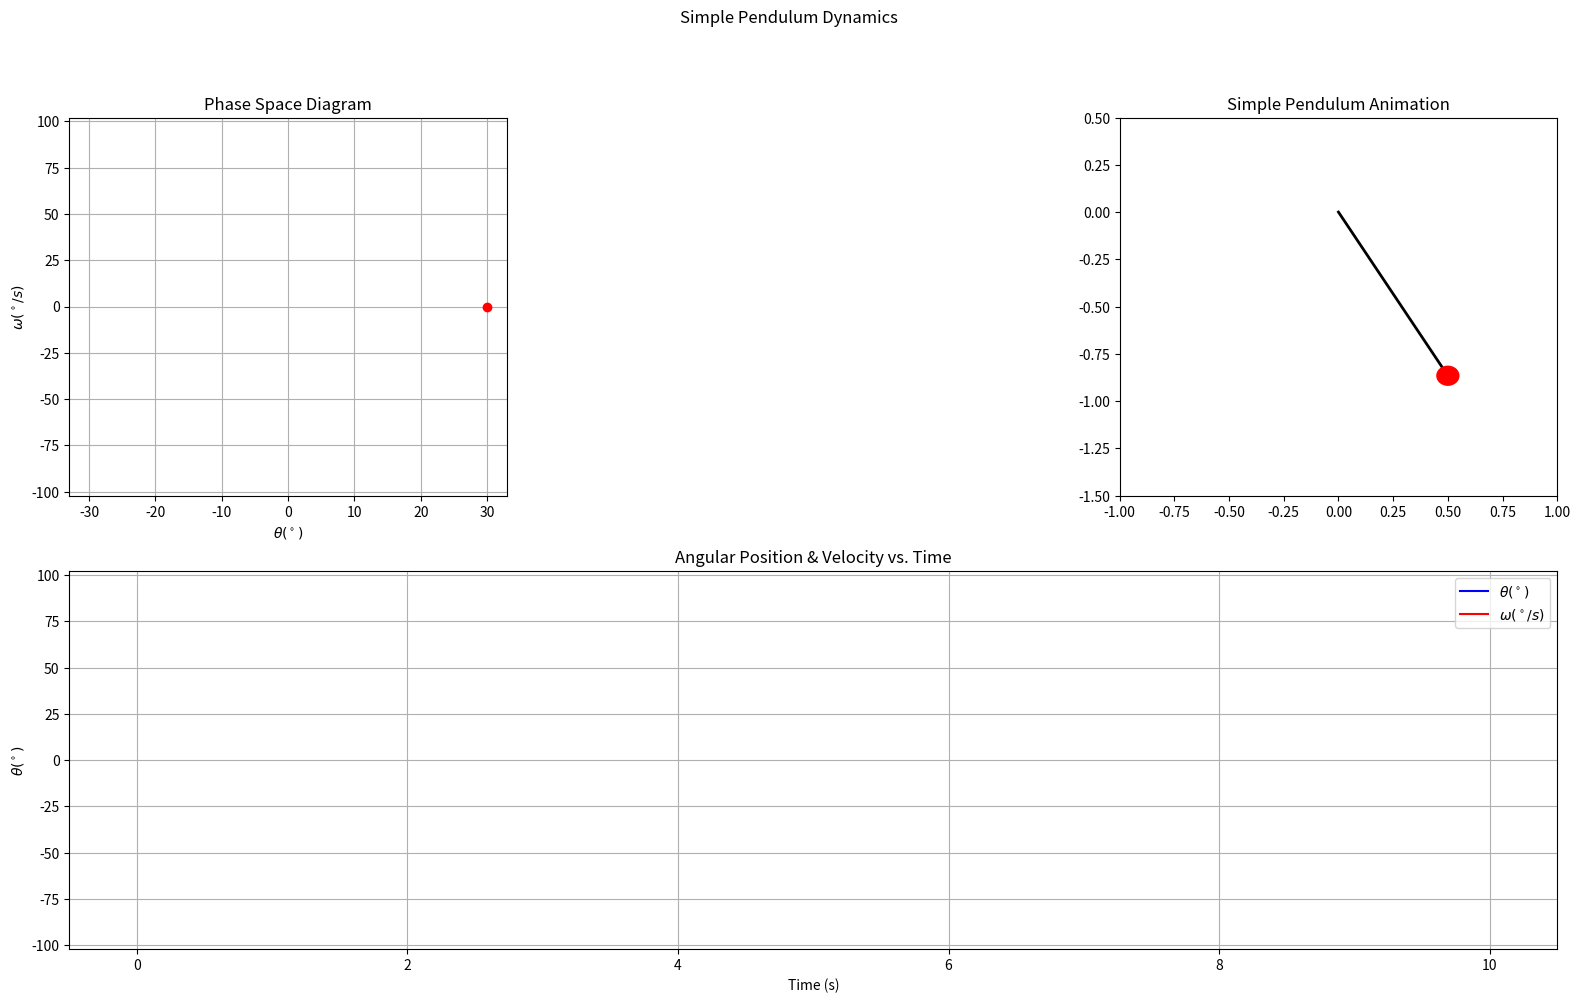

Python code for this plot: (Note: this script raises an exception after producing the figure.)
from matplotlib.patches import Circle, Patch
from matplotlib.axes import Axes
from matplotlib.lines import Line2D
from matplotlib.animation import FuncAnimation, FFMpegWriter, PillowWriter
from matplotlib.gridspec import GridSpec
import matplotlib.pyplot as plt

import numpy as np

from scipy.integrate import solve_ivp
from scipy.integrate._ivp.ivp import OdeResult


class Bob:
    def __init__(self, mass: float):
        self.mass = mass


class Rod:
    def __init__(self, length: float):
        self.length = length


class Pendulum:
    def __init__(self, bob: Bob, rod: Rod, damping_coeff: float, gravity_acc: float=9.81):
        self.bob = bob
        self.rod = rod
        self.damping_coeff = damping_coeff
        self.gravity_acc = gravity_acc


    def compute_statevector(self, _, state: np.ndarray) -> np.ndarray:
        """Calculate the derivatives of angular position and velocity"""
        theta, omega = state
        # damping_term = (self.damper.damping_coefficient /
        #                (self.bob.mass * self.rod.length**2)) * omega
        damping_factor: float = (self.damping_coeff/self.bob.mass) * omega
        domega_dt: float = -(self.gravity_acc/self.rod.length) * np.sin(theta) - damping_factor
        return np.array([
            omega,
            domega_dt
            ])

    def position(self, theta: float) -> tuple[float, float]:
        """Calculate the position of the bob"""
        return (self.rod.length*np.sin(theta), -self.rod.length*np.cos(theta))


class Solver:
    """Solves the pendulum's equations of motion using numerical integration"""
    def __init__(self, pendulum: Pendulum, initial_conditions: np.ndarray, time_span: list, time_eval: np.ndarray) -> None:
        self.pendulum = pendulum
        self.initial_conditions = initial_conditions
        self.time_span = time_span
        self.time_eval = time_eval
        self.solution: OdeResult = None

    def solve(self) -> None:
        """Integrates the system using scipy.integrate.solve_ivp"""
        self.solution: OdeResult = solve_ivp(
                fun=self.pendulum.compute_statevector,
                t_span=self.time_span,
                y0=self.initial_conditions,
                t_eval=self.time_eval
            )
        print(self.solution)


class PlotDynamics:
    """Generate plots from the solver's results"""
    def __init__(self, solver: Solver) -> None:
        self.solver = solver

        if self.solver.solution is None:
            # raise Exception('Solution not found')
            raise RuntimeError("Run the solver first before plotting")

        self.t: np.ndarray = self.solver.solution.t
        self.theta: np.ndarray = np.rad2deg(self.solver.solution.y[0])
        self.omega: np.ndarray = np.rad2deg(self.solver.solution.y[1])

        # Labels for the plots
        self.theta_label: str = r'$\theta (^\circ)$'
        self.omega_label: str = r'$\omega (^\circ/s)$'


    def plot_position_v_time(self) -> None:
        """Plot the angular position of the bob vs. time"""
        fig, axes = plt.subplots(figsize=(10, 5))
        plt.plot(self.t, self.theta, 'r', linewidth=2, label=self.theta_label)
        plt.plot(self.t, self.omega, 'b', linewidth=2, label=self.omega_label)
        plt.title('Simple Pendulum Dynamics')
        plt.xlabel('Time (s)')
        plt.ylabel(self.theta_label + ', ' + self.omega_label)
        plt.legend()
        plt.grid()
        plt.show()

    def plot_phase_diagram(self) -> None:
        """plot of phase diagram of theta, theta_dot"""
        fig, axes = plt.subplots(figsize=(10, 5))
        plt.plot(self.theta, self.omega, 'b')
        plt.title('Simple Pendulum: Phase Diagram')
        plt.xlabel(self.theta_label)
        plt.ylabel(self.omega_label)
        plt.grid()
        plt.show()

    def plot_phase_space_position_v_time(self) -> None:
        """Combined plots of phase space diagram and angular position vs. time"""
        fig, axes = plt.subplots(nrows=1, ncols=2)
        fig.suptitle('Simple Pendulum Dynamics')
        axes[0].plot(self.theta, self.omega)
        axes[1].plot(self.t, self.theta)
        axes[1].plot(self.t, self.omega)
        plt.show()

    def animated_plots(self, filename: str, save_as_gif: bool = True) -> None:
        """Animated plots of phase diagram, angular position vs. time and pendulum animation"""
        fig = plt.figure(dpi=(1920/16))
        fig.set_size_inches(19.20, 10.80)
        fig.suptitle('Simple Pendulum Dynamics')
        gs = GridSpec(nrows=2, ncols=3, width_ratios=[1, 1, 1], height_ratios=[1, 1])

        # position vs. time
        # axes0: Axes = fig.add_subplot(gs[0, 0])
        axes0: Axes = fig.add_subplot(gs[1,:])
        axes0.set_ylabel(self.theta_label)
        axes0.set_xlabel('Time (s)')
        theta_curve: Line2D = axes0.plot(self.t, self.theta, 'b')[0]
        omega_curve: Line2D = axes0.plot(self.t, self.omega, 'r')[0]
        axes0.set_title('Angular Position & Velocity vs. Time')
        axes0.legend([self.theta_label, self.omega_label])
        axes0.grid()

        # phase space
        axes1: Axes = fig.add_subplot(gs[0, 0])
        axes1.set_ylabel(self.omega_label)
        axes1.set_xlabel(self.theta_label)
        axes1.set_title('Phase Space Diagram')
        axes1.grid()
        phase_curve: Line2D = axes1.plot(self.theta, self.omega, 'b')[0]
        phase_dot: Line2D = axes1.plot(self.theta, self.omega, 'ro')[0]

        # pendulum animation
        # axes2: Axes = fig.add_subplot(gs[:,1])
        axes2: Axes = fig.add_subplot(gs[0, 2])
        axes2.set_xlim(-1, 1)
        axes2.set_ylim(-1.5, 0.5)
        axes2.set_title('Simple Pendulum Animation')

        theta_init: float = self.solver.initial_conditions[0]
        x0, y0 = self.solver.pendulum.position(theta=theta_init)

        line: Line2D = axes2.plot([0, x0], [0, y0], linewidth=2, color='k')[0]
        circle: Circle = Circle(self.solver.pendulum.position(theta_init), radius=0.05, color='r', zorder=3)
        bob: Patch = axes2.add_patch(circle)

        def animate(frame: int) -> tuple:
            theta_curve.set_data(self.t[:frame+1], self.theta[:frame+1])
            omega_curve.set_data(self.t[:frame+1], self.omega[:frame+1])

            phase_curve.set_data(self.theta[:frame+1], self.omega[:frame+1])
            phase_dot.set_data(self.theta[frame:frame+1], self.omega[frame:frame+1])

            x, y = self.solver.pendulum.position(theta=np.deg2rad(self.theta[frame]))
            circle.center = (x, y)
            line.set_data([0, x], [0, y])

            return theta_curve, omega_curve, phase_curve, phase_dot, line, bob

        if save_as_gif:
            animation: FuncAnimation = FuncAnimation(fig, animate, repeat=True, frames=len(self.t), blit=True)
            pillowwriter: PillowWriter = PillowWriter(fps=30, metadata=dict(artist='PhyTensor'), bitrate=1800)
            animation.save(filename, writer=pillowwriter)
        else:
            animation: FuncAnimation = FuncAnimation(fig, animate, frames=len(self.t), blit=True)
            ffmpegwriter: FFMpegWriter = FFMpegWriter(fps=30)
            animation.save(filename, writer=ffmpegwriter)


if __name__ == '__main__':
    # initial conditions: initial angular displacement, initial angular velocity
    theta_init: float = np.deg2rad(30)
    omega_init: float = 0.0 # initial angular velocity
    initial_conditions: np.ndarray = np.array([theta_init, omega_init])

    # Time range: 0 to 5 seconds with 1000 points
    time_span: list = [0, 10]
    time_eval: np.ndarray = np.linspace(*time_span, 130)


    # Simple undamped pendulum
    simple_undamped_pendulum: Pendulum = Pendulum(
        rod=Rod(length=1.0),
        bob=Bob(mass=1.0),
        damping_coeff=0.0
    )

    # Create and run solver
    solver: Solver = Solver(simple_undamped_pendulum, initial_conditions, time_span, time_eval)
    solver.solve()

    # Generate and display plots
    plotter: PlotDynamics = PlotDynamics(solver)
    plotter.animated_plots(save_as_gif=False, filename='simple_undamped_pendulum.mp4')

    # Simple damped pendulum
    simple_damped_pendulum: Pendulum = Pendulum(
        rod=Rod(length=1.0),
        bob=Bob(mass=1.0),
        damping_coeff=0.5
    )

    # Create and run solver
    solver: Solver = Solver(simple_damped_pendulum, initial_conditions, time_span, time_eval)
    solver.solve()

    # Generate and display plots
    plotter: PlotDynamics = PlotDynamics(solver)
    plotter.animated_plots(save_as_gif=False, filename='simple_damped_pendulum.mp4')

